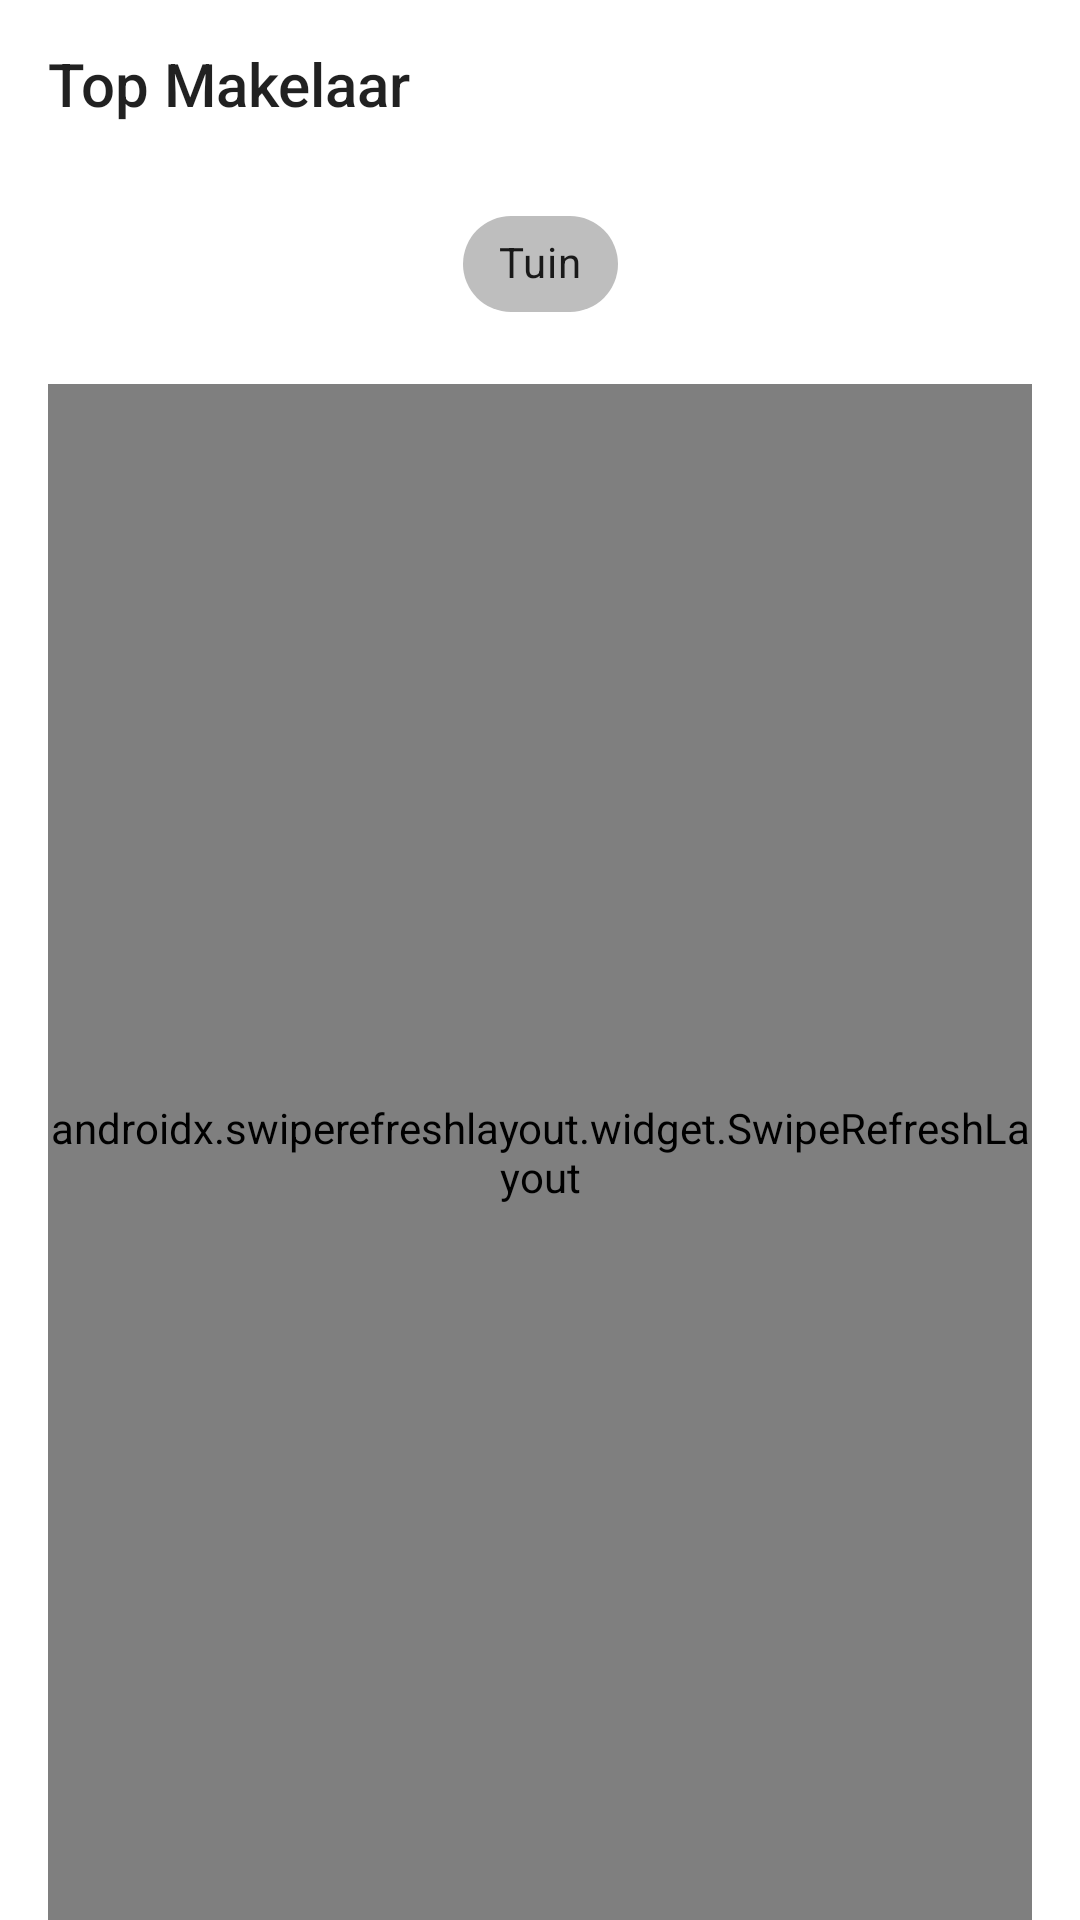

Layout XML and referenced resources for this Android screen:
<!-- AndroidManifest.xml: application theme AppTheme -->
<!-- res/layout/fragment_top_makelaar.xml -->
<androidx.constraintlayout.widget.ConstraintLayout
        xmlns:android="http://schemas.android.com/apk/res/android"
        xmlns:app="http://schemas.android.com/apk/res-auto"
        xmlns:tools="http://schemas.android.com/tools"
        android:id="@+id/parentConstraintLayout"
        android:layout_width="match_parent"
        android:layout_height="match_parent"
        tools:ignore="MissingConstraints">

    <com.google.android.material.appbar.AppBarLayout
            android:id="@+id/appbar"
            style="@style/Widget.AppBar"
            android:layout_width="match_parent"
            android:layout_height="?attr/actionBarSize"
            app:layout_constraintTop_toTopOf="parent">


        <androidx.appcompat.widget.Toolbar
                android:id="@+id/toolbar"
                android:layout_width="match_parent"
                android:layout_height="match_parent"
                app:title="@string/top_makelaar"/>


    </com.google.android.material.appbar.AppBarLayout>


    <com.google.android.material.chip.Chip
            android:id="@+id/tuinFilterChip"
            android:layout_width="wrap_content"
            android:layout_height="wrap_content"
            android:layout_marginTop="@dimen/margin_small"
            android:checkable="true"
            android:checked="false"
            android:clickable="true"
            android:focusable="true"
            android:text="@string/tuin"
            app:chipBackgroundColor="@drawable/bg_chip"
            app:layout_constraintEnd_toEndOf="parent"
            app:layout_constraintStart_toStartOf="parent"
            app:layout_constraintTop_toBottomOf="@+id/appbar"/>


    <androidx.swiperefreshlayout.widget.SwipeRefreshLayout
            android:id="@+id/swipeRefresh"
            android:layout_width="0dp"
            android:layout_height="0dp"
            android:layout_marginStart="@dimen/margin_normal"
            android:layout_marginTop="@dimen/margin_normal"
            android:layout_marginEnd="@dimen/margin_normal"
            app:layout_constraintBottom_toBottomOf="parent"
            app:layout_constraintEnd_toEndOf="parent"
            app:layout_constraintStart_toStartOf="parent"
            app:layout_constraintTop_toBottomOf="@+id/tuinFilterChip">


        <include layout="@layout/include_recycler_view"/>


    </androidx.swiperefreshlayout.widget.SwipeRefreshLayout>


</androidx.constraintlayout.widget.ConstraintLayout>
<!-- res/layout/include_recycler_view.xml (included above) -->
<?xml version="1.0" encoding="utf-8"?>
<example.topmakelaar.util.epoxy.common.ClearEpoxyRecyclerView
        xmlns:android="http://schemas.android.com/apk/res/android"
        xmlns:app="http://schemas.android.com/apk/res-auto"
        xmlns:tools="http://schemas.android.com/tools"
        android:id="@+id/recyclerView"
        android:layout_width="match_parent"
        android:layout_height="match_parent"
        android:layout_marginStart="@dimen/margin_large"
        android:layout_marginEnd="@dimen/margin_large"
        android:clipToPadding="false"
        android:orientation="vertical"
        android:paddingTop="@dimen/margin_small"
        app:layoutManager="androidx.recyclerview.widget.LinearLayoutManager"
        tools:showIn="@layout/fragment_top_makelaar"/>
<!-- resources referenced by this layout -->
<resources>
  <dimen name="margin_large">32dp</dimen>
  <dimen name="margin_normal">16dp</dimen>
  <dimen name="margin_small">8dp</dimen>
  <!-- drawable bg_chip (drawable) -->
  <?xml version="1.0" encoding="utf-8"?>
  <selector xmlns:android="http://schemas.android.com/apk/res/android">
      <item android:color="@color/colorPrimaryDark" android:state_checked="true"/>
      <item android:color="@color/default_grey"/>
  </selector>
  <string name="top_makelaar">Top Makelaar</string>
  <string name="tuin">Tuin</string>
  <style name="Widget.AppBar" parent="@style/Widget.Design.AppBarLayout">
          <item name="popupTheme">@style/AppTheme.PopupTheme</item>
          <item name="android:background">@color/white</item>
          <item name="android:orientation">vertical</item>
      </style>
  <style name="AppTheme" parent="Theme.MaterialComponents.Light.NoActionBar">
          
          <item name="colorPrimary">@color/colorPrimary</item>
          <item name="colorPrimaryDark">@color/colorPrimaryDark</item>
          <item name="colorAccent">@color/colorAccent</item>
  
          <item name="colorControlActivated">?colorPrimary</item>
  
          <item name="toolbarStyle">@style/Widget.Toolbar</item>
          <item name="android:windowBackground">@color/white</item>
  
  
      </style>
  <color name="colorPrimaryDark">#00574B</color>
  <color name="default_grey">@android:color/secondary_text_light_nodisable</color>
  <style name="AppTheme.PopupTheme" parent="ThemeOverlay.MaterialComponents.Light" />
  <color name="white">#ffffff</color>
  <color name="colorPrimary">#008577</color>
  <color name="colorAccent">#D81B60</color>
  <style name="Widget.Toolbar" parent="Widget.AppCompat.Toolbar">
          <item name="popupTheme">@style/AppTheme.PopupTheme</item>
      </style>
</resources>
